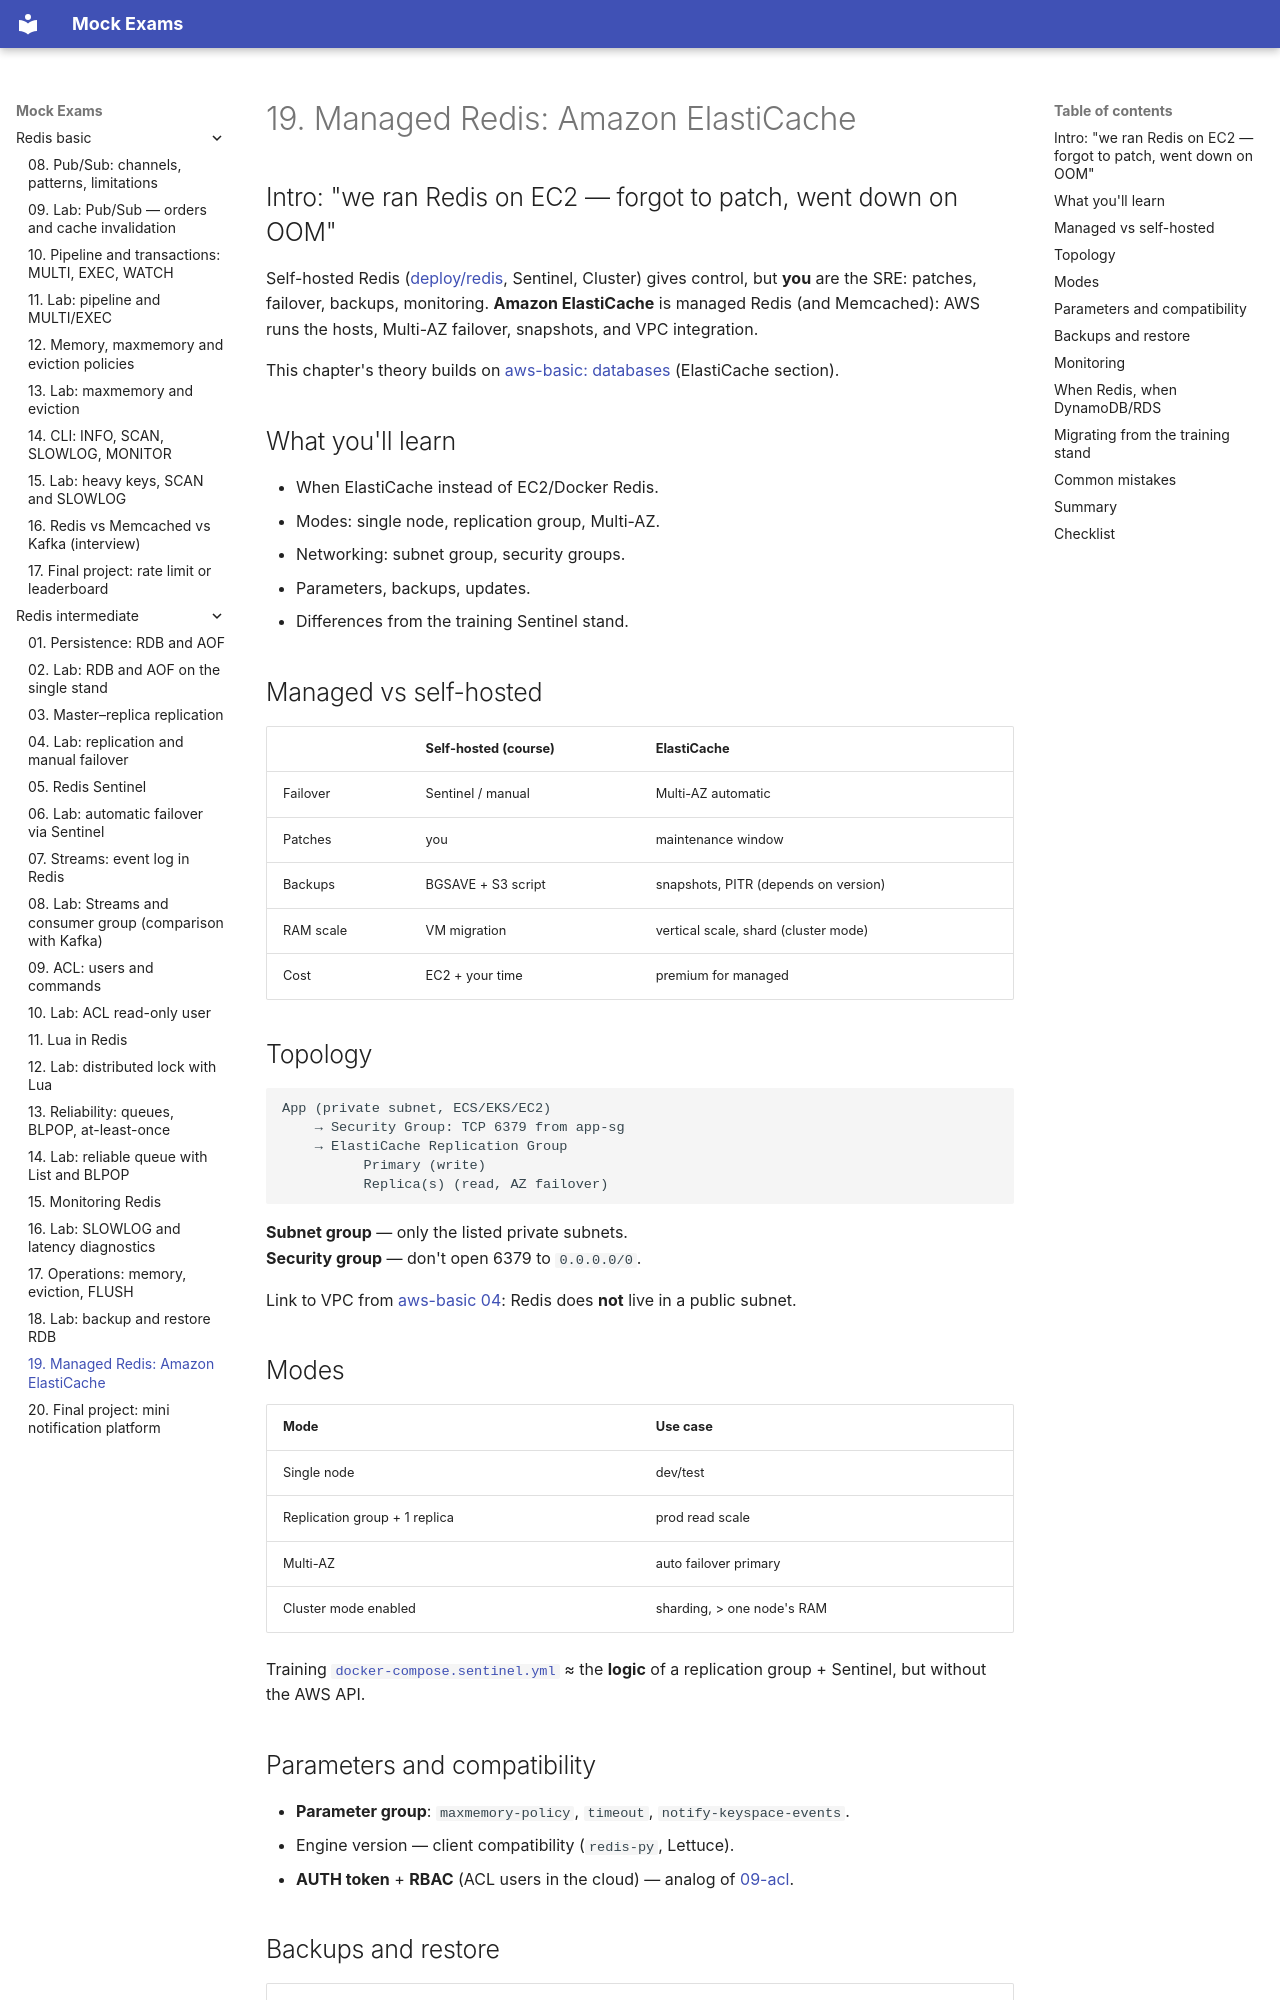

repository: FedorArbuzov/mock-exams · page: redis-intermediate/19-managed-elasticache/index.html · generator: mkdocs

# 19. Managed Redis: Amazon ElastiCache

## Intro: "we ran Redis on EC2 — forgot to patch, went down on OOM"

Self-hosted Redis ([deploy/redis](../../deploy/redis/README.md), Sentinel, Cluster) gives control, but **you** are the SRE: patches, failover, backups, monitoring. **Amazon ElastiCache** is managed Redis (and Memcached): AWS runs the hosts, Multi-AZ failover, snapshots, and VPC integration.

This chapter's theory builds on [aws-basic: databases](../aws-basic/07-databases.md) (ElastiCache section).

## What you'll learn

- When ElastiCache instead of EC2/Docker Redis.
- Modes: single node, replication group, Multi-AZ.
- Networking: subnet group, security groups.
- Parameters, backups, updates.
- Differences from the training Sentinel stand.

## Managed vs self-hosted

| | Self-hosted (course) | ElastiCache |
|--|-------------------|-------------|
| Failover | Sentinel / manual | Multi-AZ automatic |
| Patches | you | maintenance window |
| Backups | BGSAVE + S3 script | snapshots, PITR (depends on version) |
| RAM scale | VM migration | vertical scale, shard (cluster mode) |
| Cost | EC2 + your time | premium for managed |

## Topology

```text
App (private subnet, ECS/EKS/EC2)
    → Security Group: TCP 6379 from app-sg
    → ElastiCache Replication Group
          Primary (write)
          Replica(s) (read, AZ failover)
```

**Subnet group** — only the listed private subnets.  
**Security group** — don't open 6379 to `0.0.0.0/0`.

Link to VPC from [aws-basic 04](../aws-basic/04-vpc-networking.md): Redis does **not** live in a public subnet.

## Modes

| Mode | Use case |
|-------|----------|
| Single node | dev/test |
| Replication group + 1 replica | prod read scale |
| Multi-AZ | auto failover primary |
| Cluster mode enabled | sharding, > one node's RAM |

Training [`docker-compose.sentinel.yml`](../../deploy/redis/docker-compose.sentinel.yml) ≈ the **logic** of a replication group + Sentinel, but without the AWS API.
